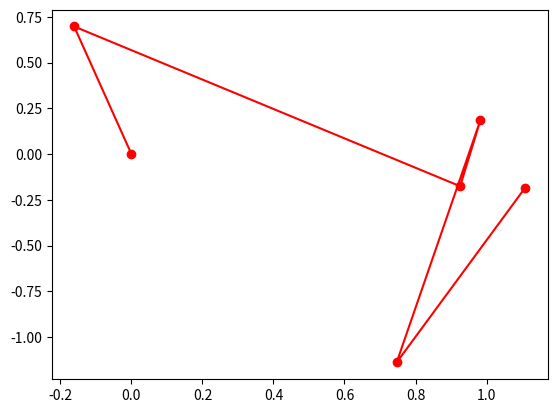

Here is the Python script that generated this plot:
# -*- coding: utf-8 -*-
"""
Created on Sat Jun 24 17:12:00 2017

[redacted]
"""
import numpy as np
import matplotlib.pyplot as plt

x0 = np.array([[0],[0]])
delta_x = np.random.normal(0,1,(2,5))

X = np.concatenate((x0,np.cumsum(delta_x,axis=1)),axis=1)

plt.plot(X[0],X[1],"ro-")
